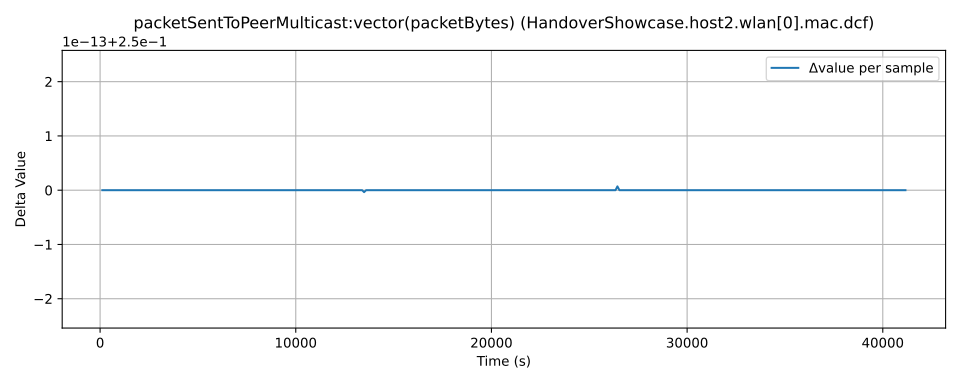

Source data for this figure (header and first rows):
time, value, module, metric
78.0, 0.1893, HandoverShowcase.host2.wlan[0].mac.dcf, packetSentToPeerMulticast:vector(packetB…
193.0, 0.4393, HandoverShowcase.host2.wlan[0].mac.dcf, packetSentToPeerMulticast:vector(packetB…
307.0, 0.6893, HandoverShowcase.host2.wlan[0].mac.dcf, packetSentToPeerMulticast:vector(packetB…
456.0, 0.9393, HandoverShowcase.host2.wlan[0].mac.dcf, packetSentToPeerMulticast:vector(packetB…
570.0, 1.189, HandoverShowcase.host2.wlan[0].mac.dcf, packetSentToPeerMulticast:vector(packetB…
687.0, 1.439, HandoverShowcase.host2.wlan[0].mac.dcf, packetSentToPeerMulticast:vector(packetB…
975.0, 1.689, HandoverShowcase.host2.wlan[0].mac.dcf, packetSentToPeerMulticast:vector(packetB…
1076, 1.939, HandoverShowcase.host2.wlan[0].mac.dcf, packetSentToPeerMulticast:vector(packetB…
1176, 2.189, HandoverShowcase.host2.wlan[0].mac.dcf, packetSentToPeerMulticast:vector(packetB…
1277, 2.439, HandoverShowcase.host2.wlan[0].mac.dcf, packetSentToPeerMulticast:vector(packetB…
1379, 2.689, HandoverShowcase.host2.wlan[0].mac.dcf, packetSentToPeerMulticast:vector(packetB…
1480, 2.939, HandoverShowcase.host2.wlan[0].mac.dcf, packetSentToPeerMulticast:vector(packetB…
1580, 3.189, HandoverShowcase.host2.wlan[0].mac.dcf, packetSentToPeerMulticast:vector(packetB…
1681, 3.439, HandoverShowcase.host2.wlan[0].mac.dcf, packetSentToPeerMulticast:vector(packetB…
1781, 3.689, HandoverShowcase.host2.wlan[0].mac.dcf, packetSentToPeerMulticast:vector(packetB…
1884, 3.939, HandoverShowcase.host2.wlan[0].mac.dcf, packetSentToPeerMulticast:vector(packetB…
1984, 4.189, HandoverShowcase.host2.wlan[0].mac.dcf, packetSentToPeerMulticast:vector(packetB…
2085, 4.439, HandoverShowcase.host2.wlan[0].mac.dcf, packetSentToPeerMulticast:vector(packetB…
2185, 4.689, HandoverShowcase.host2.wlan[0].mac.dcf, packetSentToPeerMulticast:vector(packetB…
2286, 4.939, HandoverShowcase.host2.wlan[0].mac.dcf, packetSentToPeerMulticast:vector(packetB…
2388, 5.189, HandoverShowcase.host2.wlan[0].mac.dcf, packetSentToPeerMulticast:vector(packetB…
2489, 5.439, HandoverShowcase.host2.wlan[0].mac.dcf, packetSentToPeerMulticast:vector(packetB…
2589, 5.689, HandoverShowcase.host2.wlan[0].mac.dcf, packetSentToPeerMulticast:vector(packetB…
2690, 5.939, HandoverShowcase.host2.wlan[0].mac.dcf, packetSentToPeerMulticast:vector(packetB…
2790, 6.189, HandoverShowcase.host2.wlan[0].mac.dcf, packetSentToPeerMulticast:vector(packetB…
2893, 6.439, HandoverShowcase.host2.wlan[0].mac.dcf, packetSentToPeerMulticast:vector(packetB…
2993, 6.689, HandoverShowcase.host2.wlan[0].mac.dcf, packetSentToPeerMulticast:vector(packetB…
3094, 6.939, HandoverShowcase.host2.wlan[0].mac.dcf, packetSentToPeerMulticast:vector(packetB…
3194, 7.189, HandoverShowcase.host2.wlan[0].mac.dcf, packetSentToPeerMulticast:vector(packetB…
3295, 7.439, HandoverShowcase.host2.wlan[0].mac.dcf, packetSentToPeerMulticast:vector(packetB…
3397, 7.689, HandoverShowcase.host2.wlan[0].mac.dcf, packetSentToPeerMulticast:vector(packetB…
3498, 7.939, HandoverShowcase.host2.wlan[0].mac.dcf, packetSentToPeerMulticast:vector(packetB…
3598, 8.189, HandoverShowcase.host2.wlan[0].mac.dcf, packetSentToPeerMulticast:vector(packetB…
3699, 8.439, HandoverShowcase.host2.wlan[0].mac.dcf, packetSentToPeerMulticast:vector(packetB…
3799, 8.689, HandoverShowcase.host2.wlan[0].mac.dcf, packetSentToPeerMulticast:vector(packetB…
3902, 8.939, HandoverShowcase.host2.wlan[0].mac.dcf, packetSentToPeerMulticast:vector(packetB…
4002, 9.189, HandoverShowcase.host2.wlan[0].mac.dcf, packetSentToPeerMulticast:vector(packetB…
4103, 9.439, HandoverShowcase.host2.wlan[0].mac.dcf, packetSentToPeerMulticast:vector(packetB…
4203, 9.689, HandoverShowcase.host2.wlan[0].mac.dcf, packetSentToPeerMulticast:vector(packetB…
4304, 9.939, HandoverShowcase.host2.wlan[0].mac.dcf, packetSentToPeerMulticast:vector(packetB…
4406, 10.19, HandoverShowcase.host2.wlan[0].mac.dcf, packetSentToPeerMulticast:vector(packetB…
4507, 10.44, HandoverShowcase.host2.wlan[0].mac.dcf, packetSentToPeerMulticast:vector(packetB…
4607, 10.69, HandoverShowcase.host2.wlan[0].mac.dcf, packetSentToPeerMulticast:vector(packetB…
4708, 10.94, HandoverShowcase.host2.wlan[0].mac.dcf, packetSentToPeerMulticast:vector(packetB…
4808, 11.19, HandoverShowcase.host2.wlan[0].mac.dcf, packetSentToPeerMulticast:vector(packetB…
4911, 11.44, HandoverShowcase.host2.wlan[0].mac.dcf, packetSentToPeerMulticast:vector(packetB…
5011, 11.69, HandoverShowcase.host2.wlan[0].mac.dcf, packetSentToPeerMulticast:vector(packetB…
5112, 11.94, HandoverShowcase.host2.wlan[0].mac.dcf, packetSentToPeerMulticast:vector(packetB…
5212, 12.19, HandoverShowcase.host2.wlan[0].mac.dcf, packetSentToPeerMulticast:vector(packetB…
5313, 12.44, HandoverShowcase.host2.wlan[0].mac.dcf, packetSentToPeerMulticast:vector(packetB…
5415, 12.69, HandoverShowcase.host2.wlan[0].mac.dcf, packetSentToPeerMulticast:vector(packetB…
5516, 12.94, HandoverShowcase.host2.wlan[0].mac.dcf, packetSentToPeerMulticast:vector(packetB…
5616, 13.19, HandoverShowcase.host2.wlan[0].mac.dcf, packetSentToPeerMulticast:vector(packetB…
5717, 13.44, HandoverShowcase.host2.wlan[0].mac.dcf, packetSentToPeerMulticast:vector(packetB…
5817, 13.69, HandoverShowcase.host2.wlan[0].mac.dcf, packetSentToPeerMulticast:vector(packetB…
5920, 13.94, HandoverShowcase.host2.wlan[0].mac.dcf, packetSentToPeerMulticast:vector(packetB…
6020, 14.19, HandoverShowcase.host2.wlan[0].mac.dcf, packetSentToPeerMulticast:vector(packetB…
6121, 14.44, HandoverShowcase.host2.wlan[0].mac.dcf, packetSentToPeerMulticast:vector(packetB…
6221, 14.69, HandoverShowcase.host2.wlan[0].mac.dcf, packetSentToPeerMulticast:vector(packetB…
6322, 14.94, HandoverShowcase.host2.wlan[0].mac.dcf, packetSentToPeerMulticast:vector(packetB…
... 340 more rows
